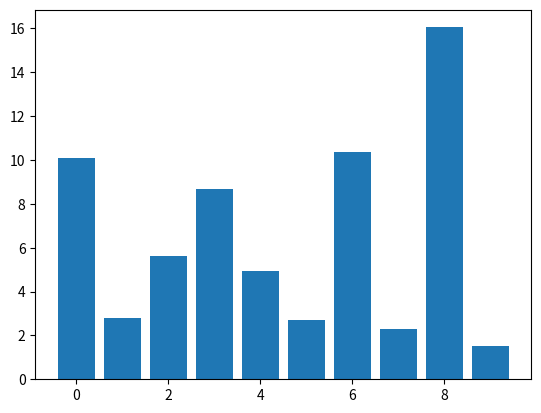

Generate this figure with matplotlib:
'''
https://matplotlib.org/users/event_handling.html#draggable-rectangle-exercise
'''

import numpy as np
import matplotlib.pyplot as plt

ID = 0
drs = []

class DraggableRectangle:

    def __init__(self, rect):
        global ID
        self.rect = rect
        self.press = None
        self.id = ID
        print(self.id)
        ID = ID + 1

    def connect(self):
        'connect to all the events we need'
        self.cidpress = self.rect.figure.canvas.mpl_connect(
            'button_press_event', self.on_press)
        self.cidrelease = self.rect.figure.canvas.mpl_connect(
            'button_release_event', self.on_release)
        self.cidmotion = self.rect.figure.canvas.mpl_connect(
            'motion_notify_event', self.on_motion)

    def on_press(self, event):
        global drs
        print(event)
        'on button press we will see if the mouse is over us and store some data'
        if event.inaxes != self.rect.axes: return

        contains, _ = self.rect.contains(event)     # '_' was 'attrd' for some reason
        if not contains: return
        print('event contains', self.rect.xy)

        if event.button == 3:
            x0, y0 = self.rect.xy
            self.press = x0, y0, event.xdata, event.ydata
        elif event.button == 2:
            for i, d_rect in enumerate(drs):
                if d_rect.id == self.id:
                    d_rect.rect.set_visible(False)
                    del drs[i]
                    print(str(d_rect.id) + ' deleted')
                else:
                    print(d_rect.id)
    
        self.rect.figure.canvas.draw()


    def on_motion(self, event):
        'on motion we will move the rect if the mouse is over us'
        if self.press is None: return
        if event.inaxes != self.rect.axes: return
        x0, y0, xpress, ypress = self.press
        dx = event.xdata - xpress
        dy = event.ydata - ypress
        #print('x0=%f, xpress=%f, event.xdata=%f, dx=%f, x0+dx=%f' %
        #      (x0, xpress, event.xdata, dx, x0+dx))
        self.rect.set_x(x0+dx)
        self.rect.set_y(y0+dy)

        self.rect.figure.canvas.draw()


    def on_release(self, event):
        'on release we reset the press data'
        self.press = None
        self.rect.figure.canvas.draw()

    def disconnect(self):
        'disconnect all the stored connection ids'
        self.rect.figure.canvas.mpl_disconnect(self.cidpress)
        self.rect.figure.canvas.mpl_disconnect(self.cidrelease)
        self.rect.figure.canvas.mpl_disconnect(self.cidmotion)


if __name__ == '__main__':
    fig = plt.figure()
    ax = fig.add_subplot(111)
    rects = ax.bar(range(10), 20*np.random.rand(10))
    # drs = []
    for rect in rects:
        dr = DraggableRectangle(rect)
        dr.connect()
        drs.append(dr)

    plt.show()